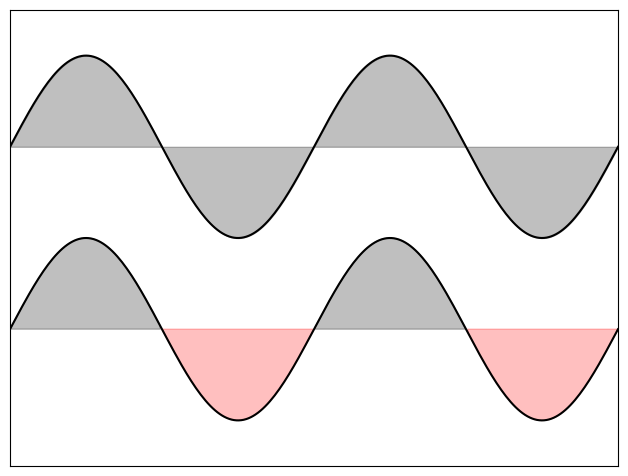

This chart was generated by the following Python code:
from pylab import *
import matplotlib.pyplot as plt
import numpy as np

#X = np.linspace(-np.pi, np.pi, 256, endpoint=True)
#C, S = np.cos(X), np.sin(X)

#plt.plot(X, C)
#plt.plot(X, S)

#plt.show()

#x = linspace(0, 5, 10)
#y = x**2
#figure()
#plot(x, y, 'r')
#xlabel('dias')
#ylabel('horas')
#title('aumento de errores de capa 8')
#show()

n = 256
X = np.linspace(-np.pi, np.pi, n, endpoint=True)
Y = np.sin(2 * X)

plt.axes([0.025, 0.025, 0.95, 0.95])

plt.plot(X, Y + 1, color='black', alpha=1.00)
plt.fill_between(X, 1, Y + 1, color='black', alpha=.25)

plt.plot(X, Y - 1, color='black', alpha=1.00)
plt.fill_between(X, -1, Y - 1, (Y - 1) > -1, color='black', alpha=.25)
plt.fill_between(X, -1, Y - 1, (Y - 1) < -1, color='red',  alpha=.25)

plt.xlim(-np.pi, np.pi)
plt.xticks(())
plt.ylim(-2.5, 2.5)
plt.yticks(())

plt.show()